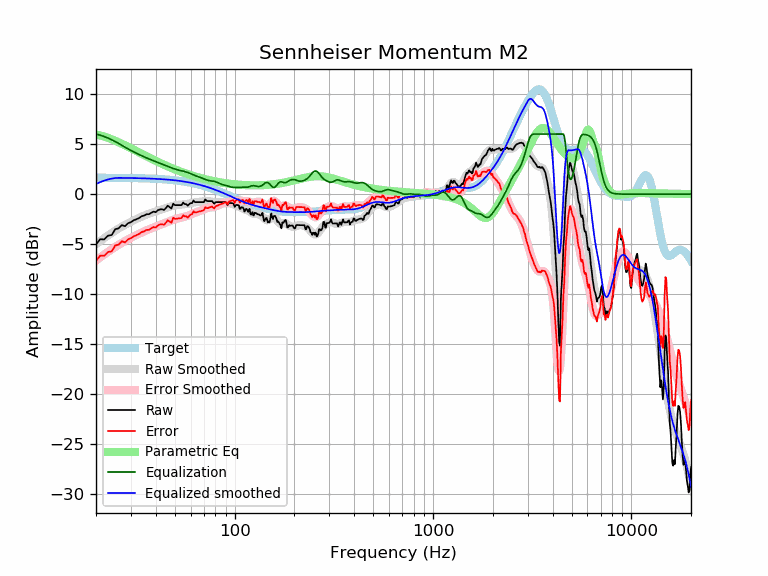

The file beside this chart, header and first rows:
frequency, raw, error, smoothed, error_smoothed, equalization, parametric_eq, equalized_raw, equalized_smoothed, target
20, -5.03, -6.67, -4.99, -6.63, 6.00, 5.96, 0.97, 1.01, 1.64
21, -4.51, -6.14, -4.69, -6.32, 5.89, 5.86, 1.38, 1.20, 1.64
22, -4.53, -6.16, -4.40, -6.03, 5.75, 5.75, 1.22, 1.35, 1.64
23, -4.15, -5.78, -4.13, -5.76, 5.60, 5.61, 1.45, 1.47, 1.63
24, -4.09, -5.72, -3.88, -5.51, 5.43, 5.48, 1.35, 1.55, 1.63
25, -3.51, -5.13, -3.65, -5.28, 5.25, 5.33, 1.75, 1.60, 1.63
26, -3.42, -5.04, -3.44, -5.06, 5.06, 5.18, 1.65, 1.62, 1.62
27, -3.09, -4.71, -3.25, -4.87, 4.87, 5.03, 1.78, 1.62, 1.62
28, -3.21, -4.82, -3.07, -4.69, 4.69, 4.88, 1.48, 1.62, 1.62
29, -2.91, -4.52, -2.91, -4.52, 4.52, 4.73, 1.61, 1.61, 1.61
30, -2.80, -4.40, -2.76, -4.37, 4.37, 4.58, 1.57, 1.61, 1.61
31, -2.61, -4.21, -2.62, -4.22, 4.22, 4.44, 1.61, 1.60, 1.60
32, -2.51, -4.10, -2.49, -4.08, 4.08, 4.30, 1.58, 1.60, 1.60
33, -2.39, -3.98, -2.37, -3.96, 3.96, 4.16, 1.57, 1.59, 1.59
34, -2.21, -3.79, -2.25, -3.83, 3.83, 4.03, 1.63, 1.58, 1.58
35, -2.14, -3.71, -2.14, -3.72, 3.72, 3.90, 1.58, 1.58, 1.58
36, -2.01, -3.57, -2.04, -3.61, 3.61, 3.78, 1.60, 1.57, 1.57
37, -2.01, -3.57, -1.95, -3.51, 3.51, 3.66, 1.50, 1.56, 1.56
38, -1.86, -3.41, -1.87, -3.42, 3.42, 3.54, 1.56, 1.55, 1.55
39, -1.75, -3.29, -1.79, -3.33, 3.33, 3.43, 1.58, 1.54, 1.54
40, -1.81, -3.34, -1.72, -3.25, 3.25, 3.32, 1.44, 1.53, 1.53
41, -1.61, -3.12, -1.65, -3.16, 3.16, 3.22, 1.56, 1.52, 1.52
42, -1.53, -3.03, -1.58, -3.09, 3.09, 3.12, 1.56, 1.51, 1.51
43, -1.51, -3.00, -1.51, -3.01, 3.01, 3.03, 1.50, 1.49, 1.49
44, -1.59, -3.07, -1.45, -2.93, 2.93, 2.94, 1.34, 1.48, 1.48
45, -1.40, -2.86, -1.39, -2.85, 2.85, 2.85, 1.45, 1.46, 1.46
46, -1.16, -2.61, -1.32, -2.77, 2.77, 2.77, 1.62, 1.45, 1.45
47, -1.30, -2.73, -1.27, -2.70, 2.70, 2.69, 1.40, 1.43, 1.43
48, -1.44, -2.85, -1.21, -2.63, 2.63, 2.61, 1.19, 1.42, 1.42
49, -0.96, -2.35, -1.17, -2.56, 2.56, 2.54, 1.61, 1.40, 1.40
50, -1.10, -2.48, -1.13, -2.50, 2.50, 2.47, 1.41, 1.38, 1.38
51, -1.10, -2.46, -1.09, -2.45, 2.45, 2.40, 1.35, 1.36, 1.36
52, -1.10, -2.43, -1.07, -2.41, 2.41, 2.33, 1.31, 1.34, 1.34
53, -1.10, -2.41, -1.05, -2.37, 2.37, 2.27, 1.27, 1.32, 1.32
54, -1.10, -2.39, -1.04, -2.33, 2.33, 2.21, 1.23, 1.29, 1.29
55, -0.84, -2.11, -1.03, -2.30, 2.30, 2.15, 1.46, 1.27, 1.27
56, -1.00, -2.24, -1.01, -2.26, 2.26, 2.10, 1.26, 1.25, 1.25
57, -1.00, -2.22, -0.99, -2.21, 2.21, 2.05, 1.22, 1.22, 1.22
58, -1.16, -2.35, -0.97, -2.16, 2.16, 2.00, 1.01, 1.19, 1.19
59, -1.00, -2.16, -0.94, -2.11, 2.11, 1.95, 1.11, 1.17, 1.17
60, -0.90, -2.04, -0.91, -2.04, 2.04, 1.90, 1.15, 1.14, 1.14
61, -0.90, -2.01, -0.87, -1.98, 1.98, 1.85, 1.09, 1.11, 1.11
62, -0.64, -1.72, -0.84, -1.92, 1.92, 1.81, 1.29, 1.08, 1.08
63, -0.80, -1.85, -0.82, -1.87, 1.87, 1.77, 1.07, 1.05, 1.05
64, -0.80, -1.82, -0.80, -1.82, 1.82, 1.73, 1.02, 1.02, 1.02
65, -0.80, -1.78, -0.79, -1.77, 1.77, 1.69, 0.98, 0.99, 0.99
66, -0.80, -1.75, -0.78, -1.73, 1.73, 1.65, 0.93, 0.95, 0.95
67, -0.80, -1.72, -0.76, -1.68, 1.68, 1.62, 0.89, 0.92, 0.92
68, -0.80, -1.68, -0.75, -1.63, 1.63, 1.58, 0.84, 0.88, 0.88
69, -0.80, -1.65, -0.73, -1.58, 1.58, 1.55, 0.78, 0.85, 0.85
70, -0.80, -1.61, -0.71, -1.53, 1.53, 1.52, 0.73, 0.81, 0.81
71, -0.52, -1.29, -0.70, -1.47, 1.47, 1.49, 0.96, 0.78, 0.78
72, -0.65, -1.39, -0.69, -1.43, 1.43, 1.46, 0.78, 0.74, 0.74
73, -0.70, -1.40, -0.68, -1.39, 1.39, 1.43, 0.69, 0.70, 0.70
74, -0.70, -1.36, -0.69, -1.36, 1.36, 1.40, 0.66, 0.66, 0.66
75, -0.70, -1.32, -0.71, -1.34, 1.34, 1.38, 0.64, 0.62, 0.62
76, -0.70, -1.28, -0.74, -1.32, 1.32, 1.35, 0.62, 0.59, 0.59
77, -0.70, -1.24, -0.76, -1.31, 1.31, 1.33, 0.61, 0.55, 0.55
78, -0.87, -1.37, -0.79, -1.29, 1.29, 1.31, 0.43, 0.51, 0.51
79, -0.96, -1.42, -0.81, -1.27, 1.27, 1.28, 0.32, 0.47, 0.47
... 553 more rows
